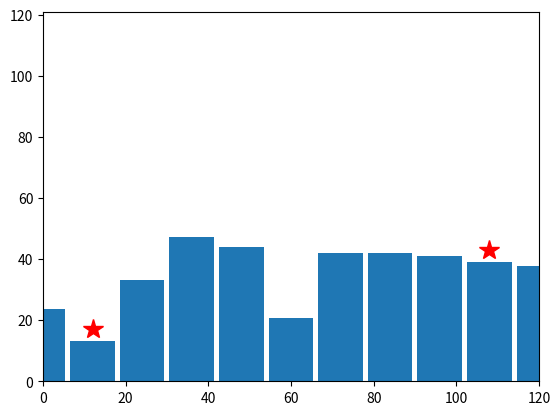

Reproduce this figure in Python. (Note: this script raises an exception after producing the figure.)
"""
Created on Tue Jan 24 15:29:12 2023

@author: ranaweer
"""
import numpy as np
import matplotlib.pyplot as plt

# SETTING UP THE STAGE
N = 11 #Number of buildings
BW = 12 # Building Width
stageX = np.arange(0, N) * BW #Positions (m).
stageY = (1 + np.random.random(stageX.shape) * N) * N/2

#PLACING THE PLAYERS ON RANDOMLY SELECTED BUILDINGS
#First player on a building in the first half of the stage and
#the second player on the second half of the stage
index1 = int(np.trunc(np.random.random() * N//2))
index2 = N//2 + int(np.trunc(np.random.random() * N//2))

#Making sure we don't select the same building or adjuscent buildings
#for the two players
if index2 == index1 or index2 == index1+1:
    index2 = index1 + 2
elif index2 == N-1:
    index2 = N-2 # we don't want the player 2 on the last building either
if index1 == 0:
    index1 = 1 # We don;t want the first player on 
               # the first building, which is half cut in the scene
    
#Plotting the stage and the players
plt.bar(stageX, stageY, width=BW*0.9)
plt.axis([0, max(stageX), 0, np.round(N**2)])
plt.plot(stageX[index1], stageY[index1]+4, '*r', markersize=15)
plt.plot(stageX[index2], stageY[index2]+4, '*r', markersize=15)
plt.show()
 
t = np.arange(0, 1000, 0.1) # time (s)
g = 9.81

splatX = []
splatY = []
#TODO 1: Repeat the play until a banana splats on the opponent's building
play = True
while play:
    #Running two "throw cycles" alternated between the two players.
    for playerNumber in range(2):
        
        if playerNumber == 0: # giving first turn to the first player
            print("Player 1 (facing east)")
            a = float(input("    Angle (degrees): "))
            activePlayerIndex = index1
            oppnentPlayerIndex = index2
        else: # giving the second turn to the second player
            print("Player 2 (facing west)")
            a = 180 - float(input("    Angle (degrees): "))
            activePlayerIndex = index2
            oppnentPlayerIndex = index1
    
    
        v = float(input("    Velocity (m/s): "))        
        a = np.radians(a)
        
        x = v *  np.cos(a) * t
        y = v * np.sin(a) * t - 0.5 * g * t**2
        
        x = stageX[activePlayerIndex] + x
        y = stageY[activePlayerIndex] + y
        
        #TODO 2: Stop the banana when it splat on a building
        #
        # calculate the closest building index for every
        # x value
        buildingIndex = -1
        for i in range(1, len(x)):
            
            # We want to limit the trajectoty within the
            # range of x values in stageX
            if x[i] < stageX[0] or x[i] > stageX[N-1]:
                break
            
            buildingIndex = int(np.round(x[i]/BW))
            if y[i] < stageY[buildingIndex]:
                # Hits the building
                np.append(splatX, x[i])
                np.append(splatY, y[i])

                break # breaks the for loop
                
        # we do not need any trajectory beyond the 
        # the current ''th posiiton
        x = x[0:i+1]
        y = y[0:i+1]
        
        
        # Ploting the full figure again since we already 
        # called plt.show() before
        #
        # Plotting the stage
        plt.bar(stageX, stageY, width=BW*0.9)
        plt.axis([0, max(stageX), 0, np.round(N**2)])
        
        # Plotting the players on the buildings
        plt.plot(stageX[index1], stageY[index1]+4, '*r', markersize=15)
        plt.plot(stageX[index2], stageY[index2]+4, '*r', markersize=15)
    
        # Plotting the trajectory of the banana
        plt.plot(x, y, 'r')
        plt.plot(splatX, splatY, "*r")
        plt.show()
    
        #TODO 3: End the game if the banana hit on the opponent's building
        if buildingIndex == oppnentPlayerIndex:
            # game over
            play = False
            if activePlayerIndex == index1:
                winner = "Player 1"
            else:
                winner = "Player 2"
                
print("Game Over")
print(winner, "won!")
    

